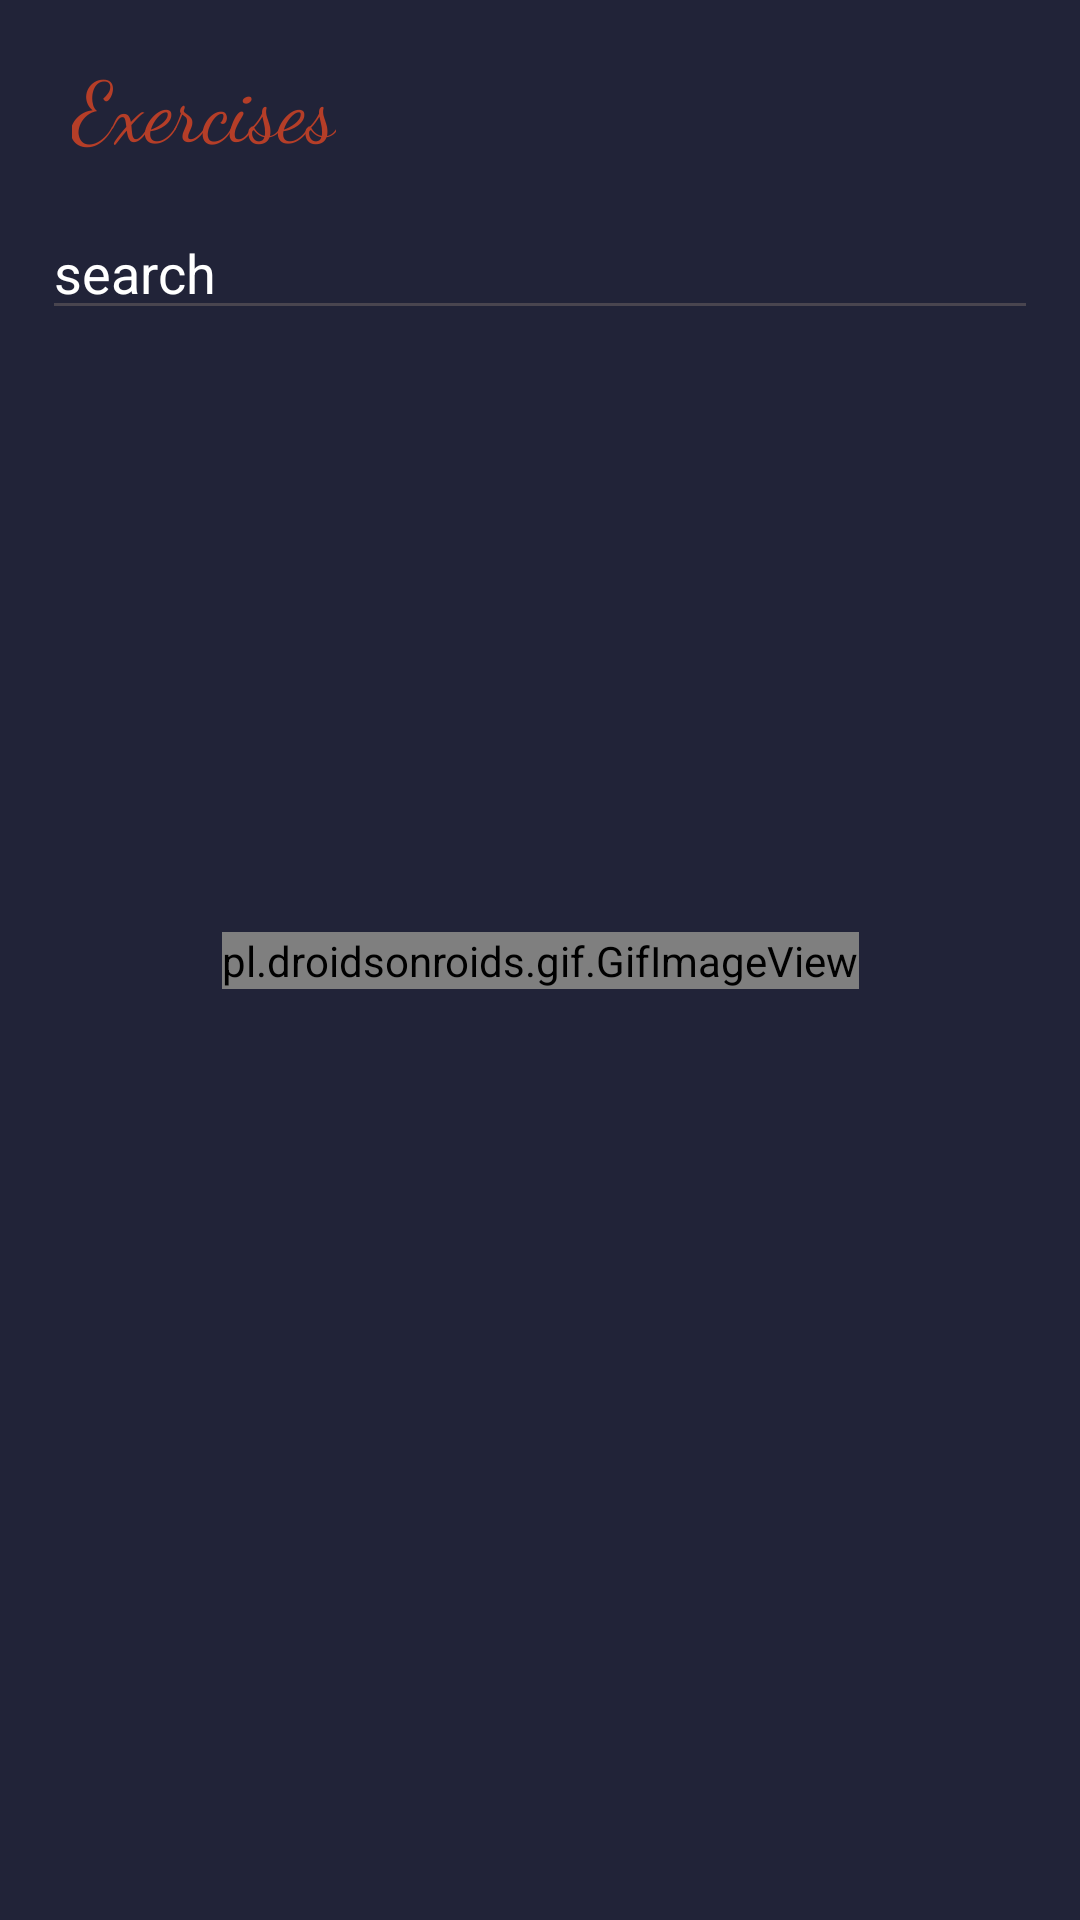

Produce the Android XML layout that renders to this screen, including the resource entries it uses.
<!-- AndroidManifest.xml: application theme Theme.PersonalTrainignApp -->
<!-- res/layout/fragment_exercise_list.xml -->
<?xml version="1.0" encoding="utf-8"?>
<androidx.constraintlayout.widget.ConstraintLayout xmlns:android="http://schemas.android.com/apk/res/android"
    xmlns:tools="http://schemas.android.com/tools"
    xmlns:app="http://schemas.android.com/apk/res-auto"
    android:orientation="vertical"
    android:layout_width="match_parent"
    android:layout_height="match_parent"
    android:background="@color/dark_blue"
    tools:context=".presentation.exercises.ExerciseListFragment">

    <TextView
        android:id="@+id/textView"
        android:layout_width="wrap_content"
        android:layout_height="wrap_content"
        android:layout_marginStart="24dp"
        android:layout_marginTop="16dp"
        android:text="@string/exercises"
        android:fontFamily="cursive"
        android:textColor="@color/dark_orange"
        android:textSize="28sp"
        app:layout_constraintStart_toStartOf="parent"
        app:layout_constraintTop_toTopOf="parent" />

    <ImageButton
        android:id="@+id/imageButtonAddExercise"
        android:layout_width="40dp"
        android:layout_height="40dp"
        android:layout_marginTop="16dp"
        android:background="@drawable/add_icon"
        android:visibility="gone"
        app:layout_constraintEnd_toEndOf="parent"
        app:layout_constraintHorizontal_bias="0.894"
        app:layout_constraintStart_toEndOf="@id/textView"
        app:layout_constraintTop_toTopOf="parent"
        android:contentDescription="@string/add_exercise" />

    <LinearLayout
        android:id="@+id/searchLayout"
        android:layout_width="match_parent"
        android:layout_height="wrap_content"
        android:layout_margin="10dp"
        android:background="@drawable/rounded_edges_background"
        android:orientation="horizontal"
        android:padding="4dp"
        app:layout_constraintEnd_toEndOf="parent"
        app:layout_constraintStart_toStartOf="parent"
        app:layout_constraintTop_toBottomOf="@+id/textView">

        <ImageView
            android:layout_width="wrap_content"
            android:layout_height="wrap_content"
            android:layout_gravity="center"
            android:background="@drawable/search_icon" />


        <EditText
            android:id="@+id/editTextSearchExercise"
            android:layout_width="match_parent"
            android:layout_height="wrap_content"
            android:hint="@string/search"
            android:textColorHint="@color/white"
            android:textColor="@color/white"
            android:inputType="text" />

    </LinearLayout>

    <TextView
        android:id="@+id/textViewError"
        android:layout_width="wrap_content"
        android:layout_height="wrap_content"
        android:layout_margin="8dp"
        android:fontFamily="cursive"
        android:visibility="gone"
        android:textColor="@color/dark_orange"
        android:textSize="28sp"
        app:layout_constraintBottom_toBottomOf="parent"
        app:layout_constraintEnd_toEndOf="parent"
        app:layout_constraintStart_toStartOf="parent"
        app:layout_constraintTop_toTopOf="parent" />

    <androidx.recyclerview.widget.RecyclerView
        android:background="@color/dark_blue"
        android:id="@+id/rvBodyParts"
        android:layout_width="match_parent"
        android:layout_height="wrap_content"
        app:layout_constraintTop_toBottomOf="@+id/searchLayout" />

    <androidx.swiperefreshlayout.widget.SwipeRefreshLayout
        android:id="@+id/swipeRefreshLayout"
        android:layout_width="match_parent"
        android:layout_height="450dp"
        app:layout_constraintTop_toBottomOf="@+id/rvBodyParts"
        android:layout_marginBottom="60dp"
        android:visibility="gone">

        <androidx.recyclerview.widget.RecyclerView
            android:layout_marginTop="7dp"
            android:background="@color/dark_blue"
            android:id="@+id/rvExercises"
            android:layout_width="match_parent"
            android:layout_height="wrap_content" />

    </androidx.swiperefreshlayout.widget.SwipeRefreshLayout>


    <pl.droidsonroids.gif.GifImageView
        android:id="@+id/loadingGif"
        android:layout_width="wrap_content"
        android:layout_height="wrap_content"
        android:background="@drawable/loading_gif"
        app:layout_constraintBottom_toBottomOf="parent"
        app:layout_constraintEnd_toEndOf="parent"
        app:layout_constraintStart_toStartOf="parent"
        app:layout_constraintTop_toTopOf="parent"/>



</androidx.constraintlayout.widget.ConstraintLayout>
<!-- resources referenced by this layout -->
<resources>
  <color name="dark_blue">#212338</color>
  <color name="dark_orange">#b53e28</color>
  <color name="white">#FFFFFFFF</color>
  <!-- drawable add_icon (drawable) -->
  <vector xmlns:android="http://schemas.android.com/apk/res/android" android:height="24dp" android:tint="#B53E28" android:viewportHeight="24" android:viewportWidth="24" android:width="24dp">
        
      <path android:fillColor="@android:color/white" android:pathData="M19,13h-6v6h-2v-6H5v-2h6V5h2v6h6v2z"/>
      
  </vector>
  <!-- drawable loading_gif: gif bitmap (drawable, 91298 bytes) -->
  <string name="add_exercise">Add exercise</string>
  <string name="exercises">Exercises</string>
  <string name="search">search</string>
  <style name="Theme.PersonalTrainignApp" parent="Base.Theme.PersonalTrainignApp" />
  <style name="Base.Theme.PersonalTrainignApp" parent="Theme.Material3.DayNight">
          
           <item name="colorPrimary">@color/dark_orange</item>
      </style>
</resources>
